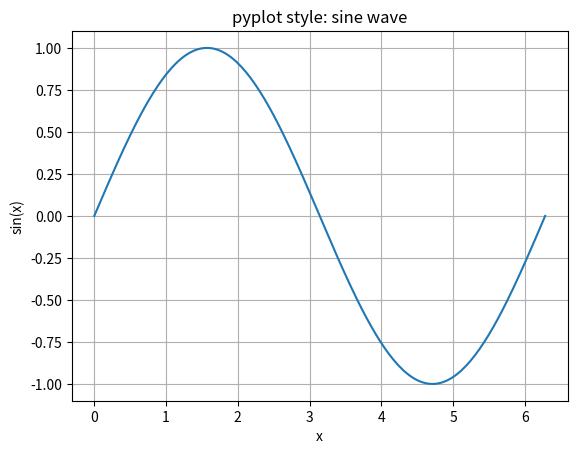
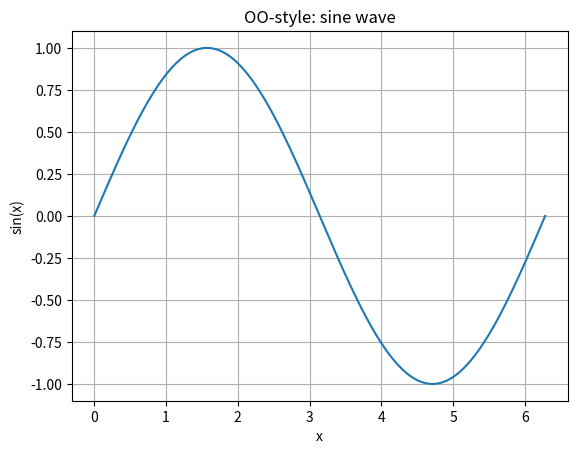
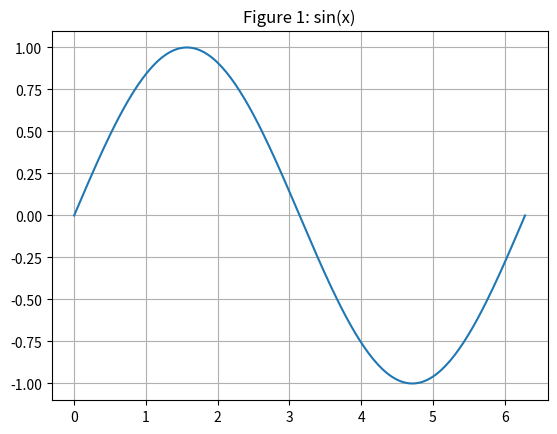
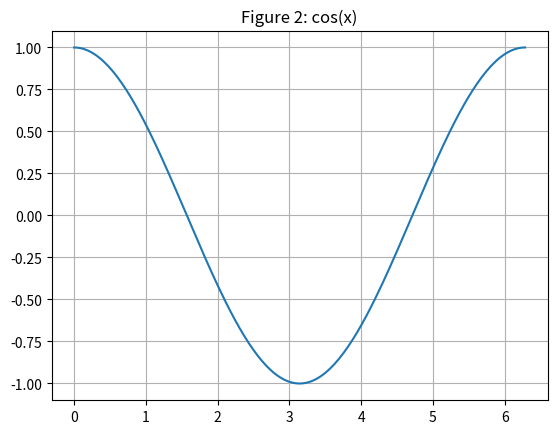
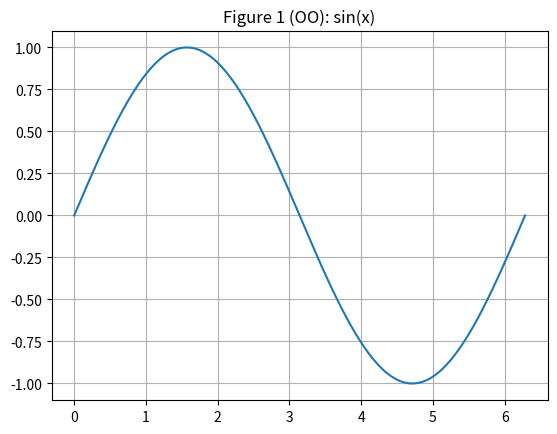
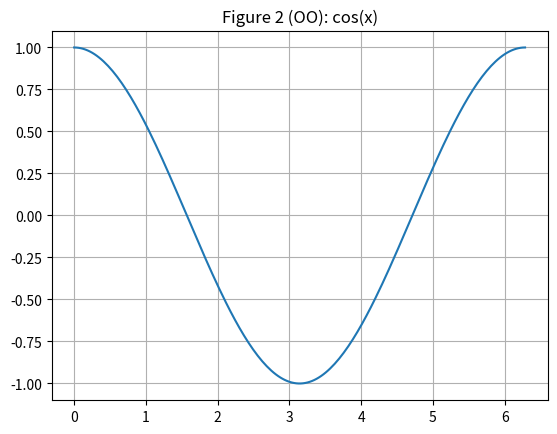
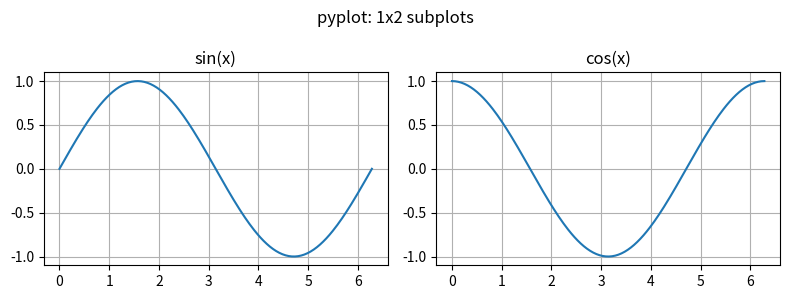
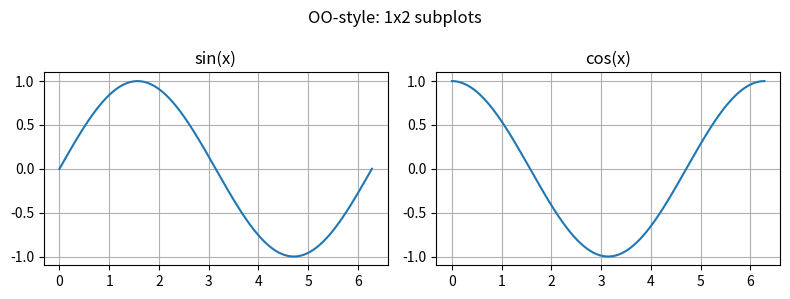
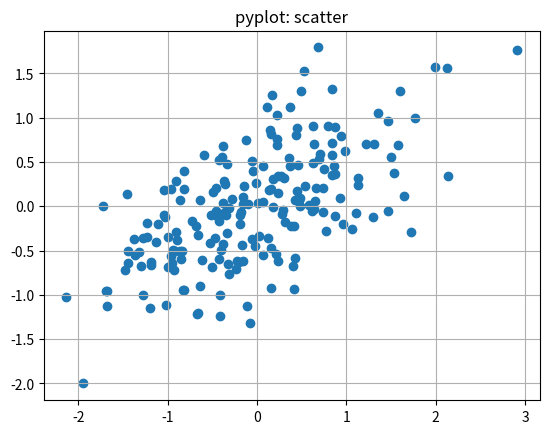
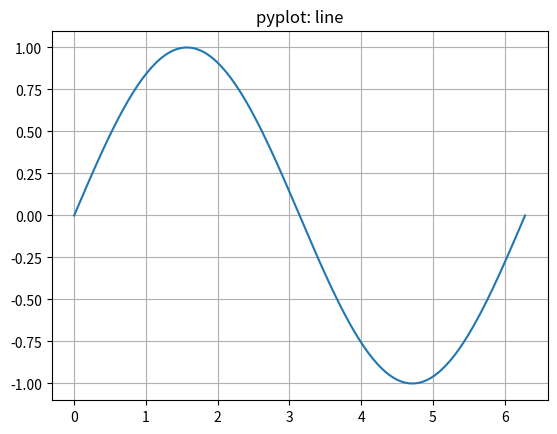
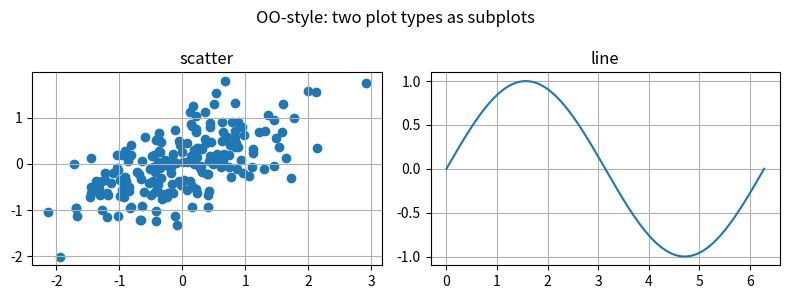

Write Python code to recreate these figures, in order.
import numpy as np
import matplotlib as mpl
import matplotlib.pyplot as plt

# Reproducible data for examples
rng = np.random.default_rng(42)


mpl.get_backend()

# Option 1 (most compatible): static plots
# matplotlib widget


# Option 2 (interactive, recommended if available): requires ipympl
# %matplotlib widget


x = np.linspace(0, 2*np.pi, 200)
y = np.sin(x)

# A second series for multi-line examples
y2 = np.cos(x)

# A simple scatter dataset
xs = rng.normal(size=200)
ys = 0.5 * xs + rng.normal(scale=0.5, size=200)


plt.figure()
plt.plot(x, y)
plt.title("pyplot style: sine wave")
plt.xlabel("x")
plt.ylabel("sin(x)")
plt.grid(True)
plt.show()


fig, ax = plt.subplots()
ax.plot(x, y)
ax.set_title("OO-style: sine wave")
ax.set_xlabel("x")
ax.set_ylabel("sin(x)")
ax.grid(True)
plt.show()


plt.figure()
plt.plot(x, y)
plt.title("Figure 1: sin(x)")
plt.grid(True)

plt.figure()
plt.plot(x, y2)
plt.title("Figure 2: cos(x)")
plt.grid(True)

plt.show()


fig1, ax1 = plt.subplots()
ax1.plot(x, y)
ax1.set_title("Figure 1 (OO): sin(x)")
ax1.grid(True)

fig2, ax2 = plt.subplots()
ax2.plot(x, y2)
ax2.set_title("Figure 2 (OO): cos(x)")
ax2.grid(True)

plt.show()


plt.figure(figsize=(8, 3))

plt.subplot(1, 2, 1)  # nrows, ncols, index
plt.plot(x, y)
plt.title("sin(x)")
plt.grid(True)

plt.subplot(1, 2, 2)
plt.plot(x, y2)
plt.title("cos(x)")
plt.grid(True)

plt.suptitle("pyplot: 1x2 subplots")
plt.tight_layout()
plt.show()


fig, axes = plt.subplots(nrows=1, ncols=2, figsize=(8, 3))

axes[0].plot(x, y)
axes[0].set_title("sin(x)")
axes[0].grid(True)

axes[1].plot(x, y2)
axes[1].set_title("cos(x)")
axes[1].grid(True)

fig.suptitle("OO-style: 1x2 subplots")
fig.tight_layout()
plt.show()


plt.figure()
plt.scatter(xs, ys)
plt.title("pyplot: scatter")
plt.grid(True)

plt.figure()
plt.plot(x, y)
plt.title("pyplot: line")
plt.grid(True)

plt.show()


fig, (ax_scatter, ax_line) = plt.subplots(1, 2, figsize=(8, 3))

ax_scatter.scatter(xs, ys)
ax_scatter.set_title("scatter")
ax_scatter.grid(True)

ax_line.plot(x, y)
ax_line.set_title("line")
ax_line.grid(True)

fig.suptitle("OO-style: two plot types as subplots")
fig.tight_layout()
plt.show()
